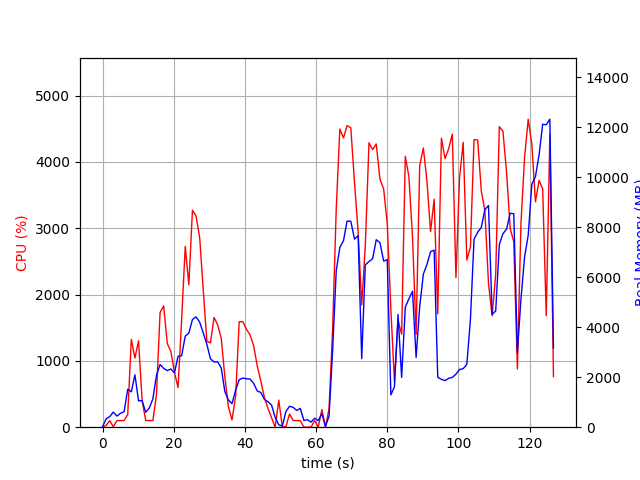

The file beside this chart, header and first rows:
elapsed_time, nproc, cpu, mem_real, mem_virtual
5.6743621826171875e-05, 1, 0.0, 15.49, 3195
1.009, 2, 26.8, 333.3, 976.3
2.019, 2, 99.0, 422.9, 1048
3.029, 4, 5.9, 605, 2342
4.04, 2, 100.0, 444, 1800
5.05, 2, 99.9, 555.8, 1900
6.062, 2, 99.9, 620.3, 1986
7.073, 5, 190.2, 1518, 4428
8.088, 4, 1324, 1417, 4014
9.097, 6, 1041, 2096, 5656
10.11, 3, 1302, 1056, 3149
11.12, 3, 403.2, 1064, 3301
12.13, 2, 99.1, 595, 2010
13.14, 2, 100.1, 768.6, 2214
14.15, 3, 100.2, 1137, 3190
15.15, 4, 492.9, 2077, 4816
16.16, 4, 1729, 2507, 5093
17.17, 4, 1829, 2355, 5097
18.18, 4, 1263, 2265, 5334
19.19, 4, 1142, 2331, 5658
20.2, 4, 827.4, 2168, 5825
21.21, 5, 597.1, 2839, 7296
22.22, 5, 1620, 2860, 7357
23.23, 5, 2726, 3641, 7961
24.24, 5, 2148, 3766, 8257
25.26, 5, 3272, 4307, 8509
26.27, 5, 3186, 4415, 8623
27.28, 5, 2861, 4206, 8750
28.3, 5, 2067, 3769, 8974
29.3, 4, 1297, 3320, 8321
30.31, 3, 1271, 2737, 6647
31.33, 3, 1655, 2613, 6390
32.34, 3, 1545, 2612, 6416
33.35, 3, 1340, 2373, 6520
34.36, 2, 762.6, 1428, 3638
35.36, 2, 305.1, 1085, 3760
36.37, 2, 110.1, 942.4, 3780
37.38, 2, 463.7, 1478, 3881
38.39, 2, 1590, 1899, 4050
39.4, 2, 1591, 1968, 4070
40.42, 2, 1478, 1939, 4070
41.43, 2, 1393, 1927, 4070
42.44, 2, 1231, 1756, 4114
43.45, 2, 928.8, 1450, 4154
44.46, 2, 696.1, 1390, 4174
45.47, 2, 449.0, 1115, 4218
46.48, 2, 282.5, 1016, 4218
47.49, 2, 141.7, 885.1, 4218
48.5, 2, 1.0, 392.2, 1698
49.5, 2, 409.3, 97.21, 963.7
50.51, 2, 3.0, 47.83, 155.4
51.52, 4, 10.9, 631.3, 2257
52.53, 4, 198.2, 836.9, 2561
53.54, 4, 102.2, 795.1, 2457
54.55, 3, 99.2, 670.8, 2022
55.56, 3, 99.1, 753.9, 2134
56.56, 3, 1.0, 269.5, 1492
57.57, 3, 2.0, 299.4, 1518
58.58, 3, 1.0, 202, 1451
59.59, 3, 99.8, 359.3, 1585
... 66 more rows
